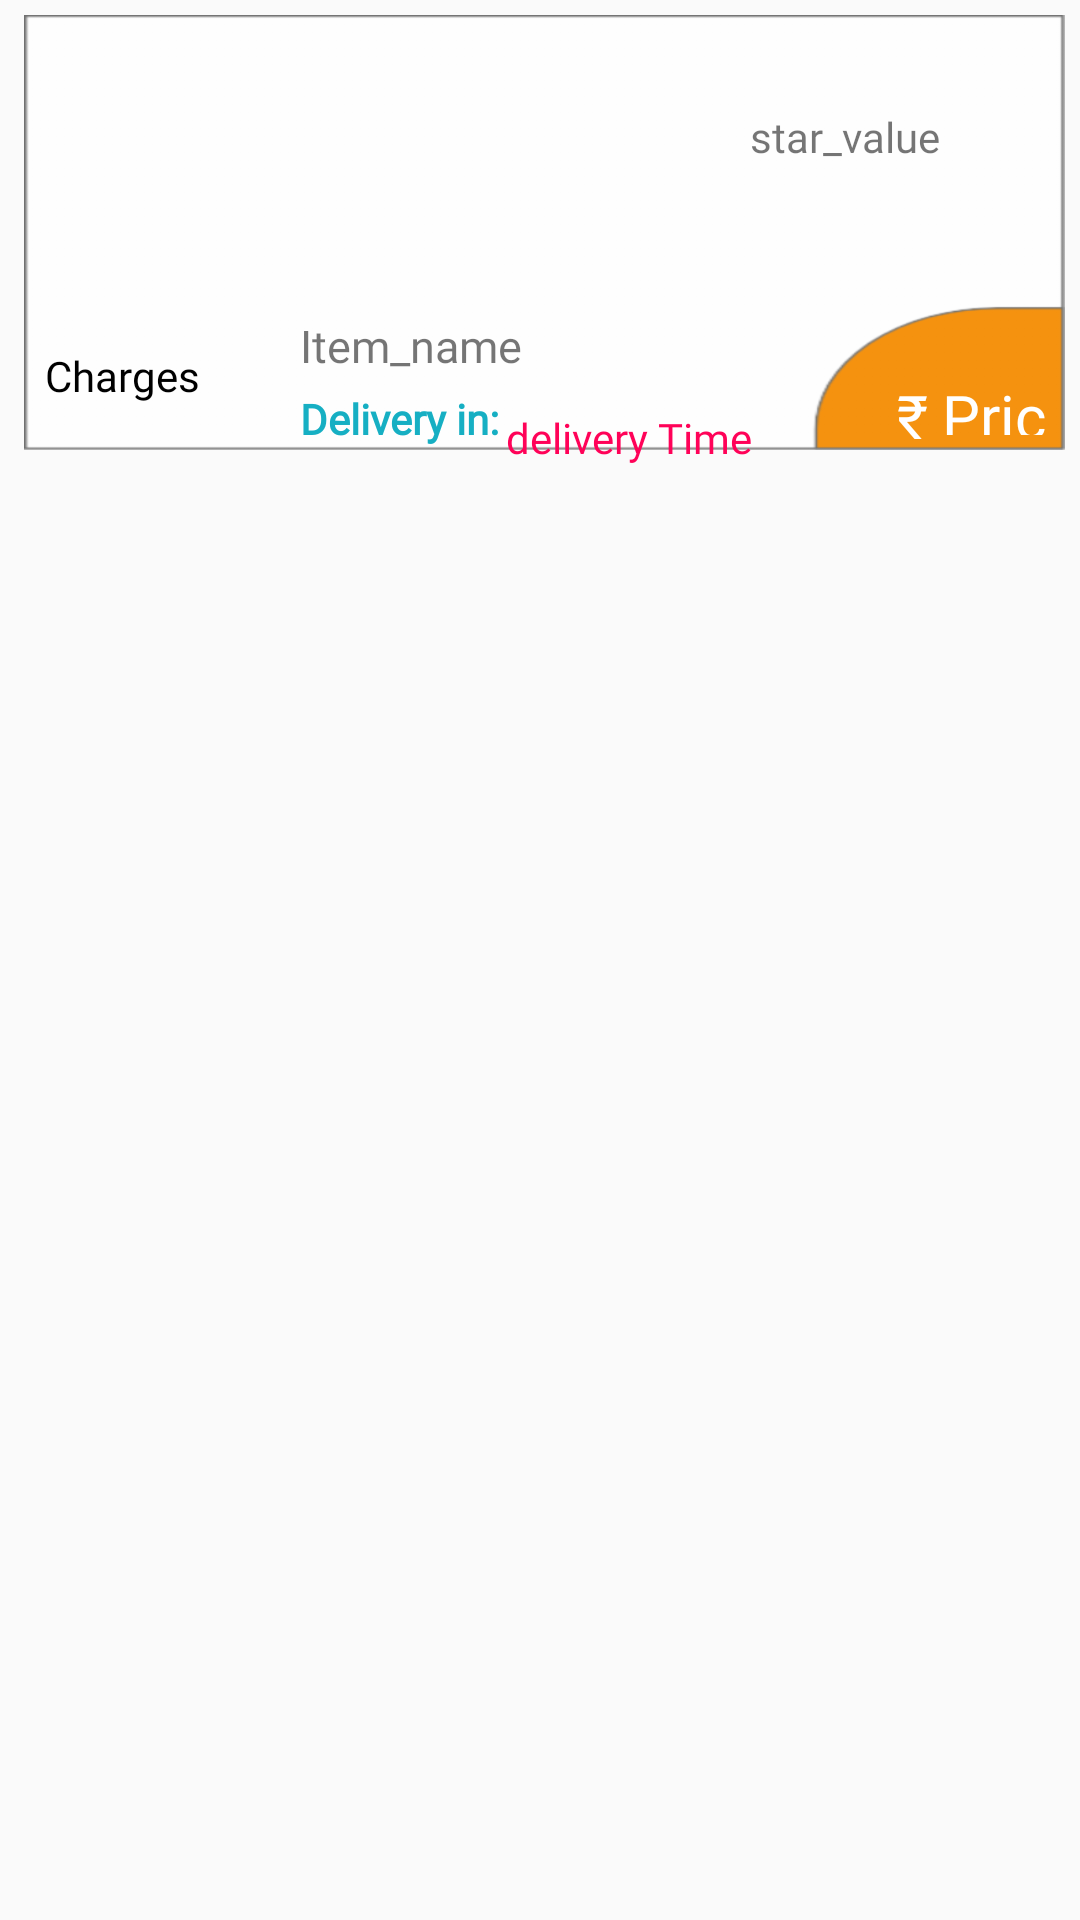

Reconstruct the res/layout file that produces this screen, plus the resources it refers to.
<!-- AndroidManifest.xml: application theme AppTheme -->
<!-- res/layout/recommended_recycler_items.xml -->
<?xml version="1.0" encoding="utf-8"?>
<RelativeLayout xmlns:android="http://schemas.android.com/apk/res/android"
    xmlns:app="http://schemas.android.com/apk/res-auto"
    xmlns:tools="http://schemas.android.com/tools"
    android:layout_width="match_parent"
    android:layout_height="match_parent"
    android:padding="5dp"
    tools:layout_editor_absoluteX="16dp">

    <ImageView
        android:id="@+id/recoWhole"
        android:layout_width="match_parent"
        android:layout_height="145dp"
        android:layout_alignParentStart="true"
        android:layout_alignParentTop="true"
        android:layout_centerHorizontal="true"
        android:background="@drawable/card_back"
        android:layout_marginStart="3dp"

        android:padding="15dp"
        app:layout_constraintBottom_toBottomOf="parent"
        app:layout_constraintEnd_toEndOf="parent"
        app:layout_constraintTop_toTopOf="parent"
        app:layout_constraintVertical_bias="0.0" />

    <ImageView
        android:id="@+id/recommendedItemPic"
        android:layout_width="145dp"
        android:layout_height="95dp"
        android:layout_alignParentStart="true"
        android:layout_alignParentTop="true"
        android:layout_marginStart="95dp"
        android:layout_marginTop="3dp"
        app:layout_constraintBottom_toBottomOf="parent"
        app:layout_constraintEnd_toEndOf="parent"
        app:layout_constraintHorizontal_bias="0.288"
        app:layout_constraintStart_toStartOf="parent"
        app:layout_constraintTop_toTopOf="parent"
        app:layout_constraintVertical_bias="0.0"
        app:srcCompat="@drawable/asiafood1"
        tools:ignore="MissingConstraints" />

    <TextView
        android:id="@+id/recommendedItem"
        android:layout_width="wrap_content"
        android:layout_height="wrap_content"
        android:layout_below="@id/recommendedItemPic"
        android:layout_alignParentStart="true"
        android:layout_marginStart="95dp"
        android:layout_marginTop="2dp"
        android:fontFamily="@font/ubuntu_mono_bold"
        android:text="Item_name"
        android:textSize="15dp"
        app:layout_constraintBottom_toBottomOf="parent"
        app:layout_constraintEnd_toEndOf="parent"
        app:layout_constraintHorizontal_bias="0.536"
        app:layout_constraintStart_toStartOf="parent"
        app:layout_constraintTop_toTopOf="parent"
        app:layout_constraintVertical_bias="0.0"
        tools:ignore="MissingConstraints" />

    <ImageView
        android:id="@+id/recommStar"
        android:layout_width="18dp"
        android:layout_height="18dp"
        android:layout_alignParentTop="true"
        android:layout_toRightOf="@id/recommendedItemPic"
        android:layout_marginTop="12dp"
        app:layout_constraintBottom_toBottomOf="parent"
        app:layout_constraintEnd_toEndOf="parent"
        app:layout_constraintHorizontal_bias="0.425"
        app:layout_constraintStart_toStartOf="parent"
        app:layout_constraintTop_toBottomOf="@+id/recommendedItem"
        app:layout_constraintVertical_bias="0.007"
        app:srcCompat="@drawable/ic_star_black_24dp"
        tools:ignore="MissingConstraints" />

    <TextView
        android:id="@+id/RecommendedRating"
        android:layout_width="wrap_content"
        android:layout_height="wrap_content"
        android:layout_marginLeft="5dp"
        android:layout_marginTop="31dp"
        android:fontFamily="@font/ubuntu_mono"
        android:text="star_value"
        android:textSize="14dp"
        android:layout_toRightOf="@id/recommendedItemPic"
        app:layout_constraintBottom_toBottomOf="parent"
        app:layout_constraintEnd_toEndOf="parent"
        app:layout_constraintHorizontal_bias="0.501"
        app:layout_constraintStart_toStartOf="parent"
        app:layout_constraintTop_toTopOf="@+id/recommendedItem"
        app:layout_constraintVertical_bias="0.021"
        tools:ignore="MissingConstraints" />



    <TextView
        android:id="@+id/recommended_deliverytime"
        android:layout_width="wrap_content"
        android:layout_height="wrap_content"
        android:layout_below="@id/recommendedItem"
        android:layout_marginStart="2dp"
        android:layout_marginTop="11dp"
        android:layout_toRightOf="@+id/deliverytextonly"
        android:fontFamily="@font/ubuntu_mono"
        android:text="delivery Time"
        android:textColor="@color/Red"
        />

    <TextView
        android:id="@+id/recommended_deliv_charges"
        android:layout_width="66dp"
        android:layout_height="76dp"
        android:layout_below="@id/recommended_deliverytime"

        android:layout_alignParentStart="true"
        android:layout_marginStart="10dp"
        android:layout_marginTop="-40dp"
        android:fontFamily="@font/ubuntu_mono"
        android:text="Charges"
        android:textColor="@color/Black"
        app:layout_constraintBottom_toBottomOf="parent"
        app:layout_constraintEnd_toEndOf="parent"
        app:layout_constraintHorizontal_bias="0.272"
        app:layout_constraintStart_toStartOf="parent"
        app:layout_constraintTop_toTopOf="parent"
        app:layout_constraintVertical_bias="0.128"
        tools:ignore="MissingConstraints" />



    <TextView
        android:id="@+id/deliverytextonly"
        android:layout_width="wrap_content"
        android:layout_height="wrap_content"
        android:layout_alignParentStart="true"
        android:layout_alignParentTop="true"
        android:layout_marginStart="95dp"
        android:layout_marginTop="125dp"
        android:fontFamily="@font/ubuntu_mono_bold"
        android:text="Delivery in:"
        android:textColor="@color/Green"
        android:textStyle="bold" />


    <RelativeLayout
        android:layout_width="match_parent"
        android:layout_height="match_parent"
        android:layout_marginLeft="9dp">


        <TextView
            android:id="@+id/rupee"
            android:layout_width="match_parent"
            android:layout_height="wrap_content"
            android:layout_marginStart="285dp"
            android:layout_marginTop="120dp"
            android:fontFamily="@font/ubuntu_mono"
            android:text="₹"
            android:textColor="@color/White"
            android:textSize="20dp" />

        <TextView
            android:id="@+id/RecommendedPrice"
            android:layout_width="wrap_content"
            android:layout_height="20dp"
            android:layout_marginStart="300dp"
            android:layout_marginTop="120dp"
            android:fontFamily="@font/ubuntu_mono"
            android:text="Price"
            android:textColor="@color/White"
            android:textSize="20dp" />

    </RelativeLayout>











</RelativeLayout>
<!-- resources referenced by this layout -->
<resources>
  <color name="Black">#000000</color>
  <color name="Green">#16AFC3</color>
  <color name="Red">#FF0258</color>
  <color name="White">#FFFFFF</color>
  <!-- drawable card_back: png bitmap (drawable-hdpi, 2971 bytes) -->
  <style name="AppTheme" parent="Theme.AppCompat.Light.NoActionBar">
          
          <item name="colorPrimary">@color/colorPrimary</item>
          <item name="colorPrimaryDark">#3F9785</item>
          <item name="colorAccent">@color/colorAccent</item>
      </style>
  <color name="colorPrimary">#6200EE</color>
  <color name="colorAccent">#65B868</color>
</resources>
